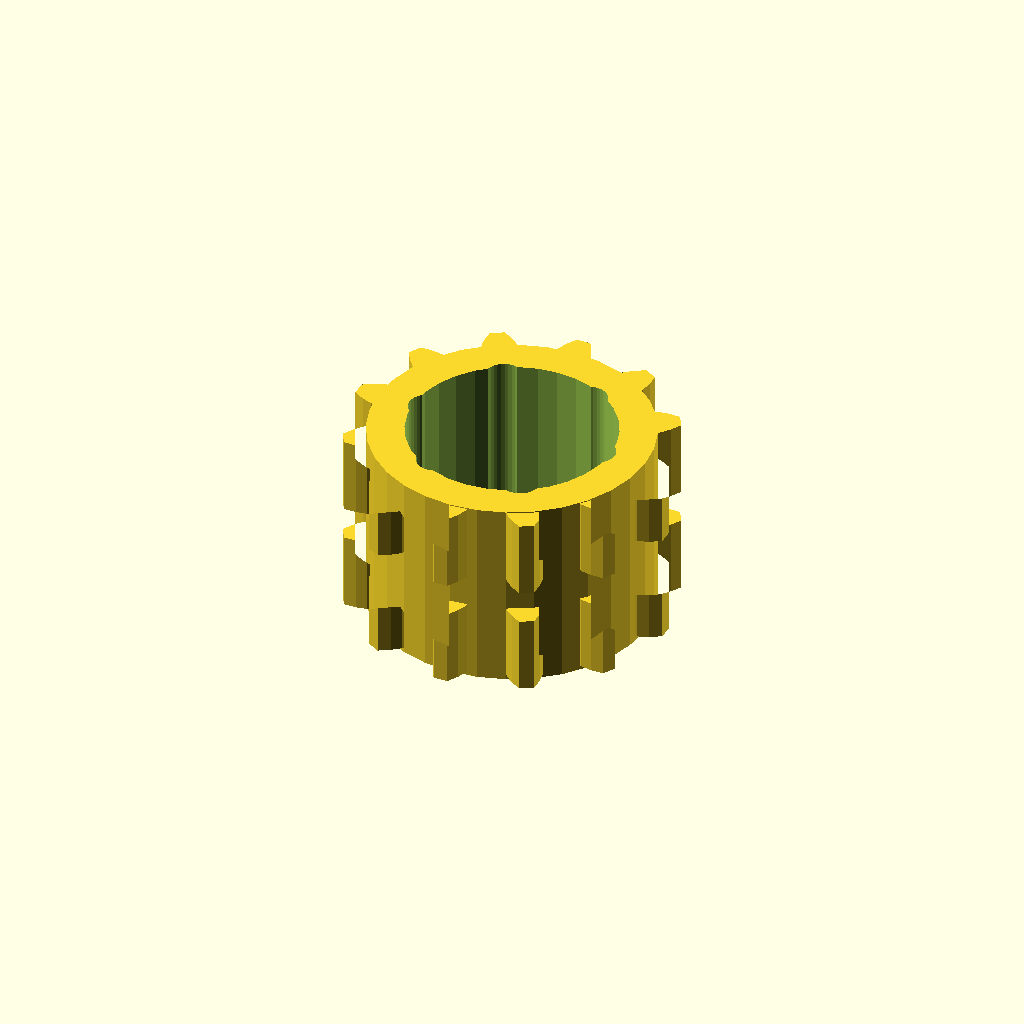
Cell 1 — every parameter at its default value.
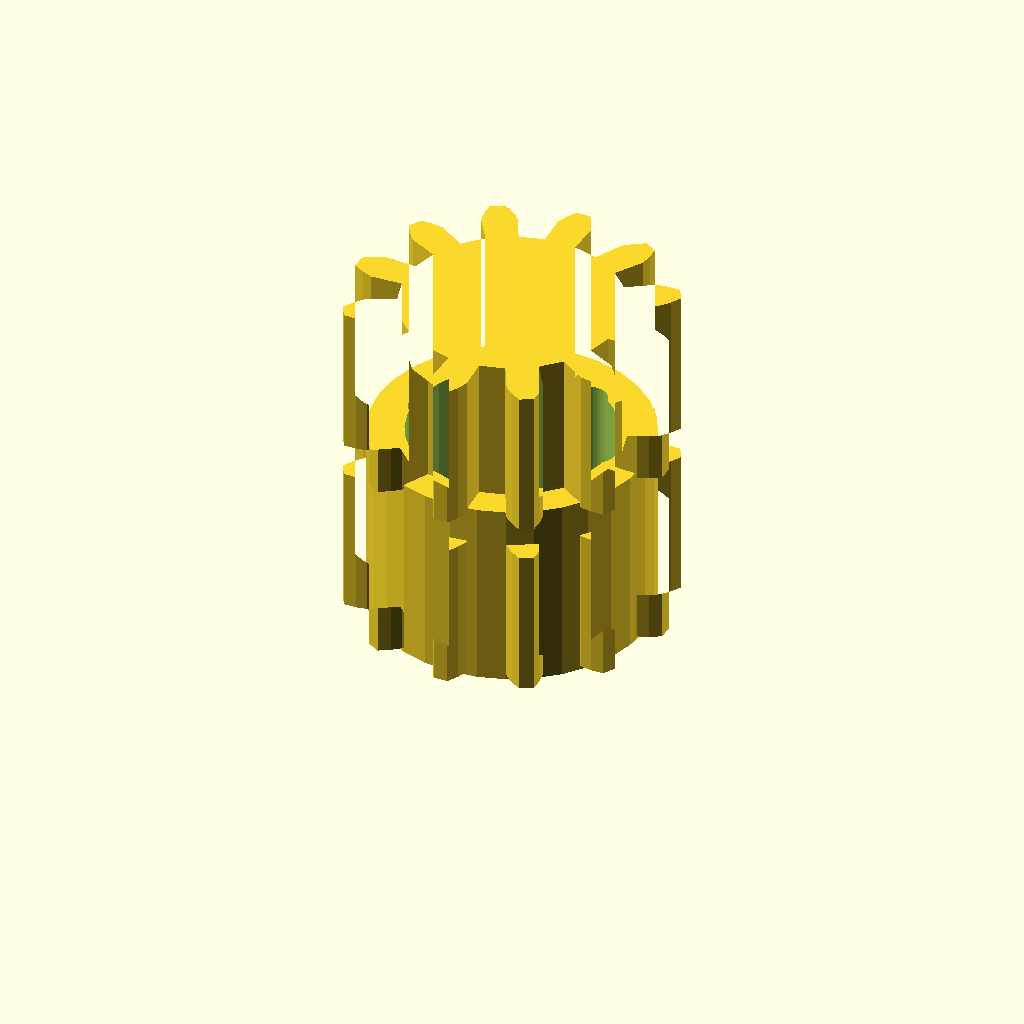
Cell 2 — band_h set to 16, the other parameters unchanged.
One fixed orthographic camera (rotation 55°, 0°, 25°; colour scheme Cornfield) for every cell.
Source of the model, optional_data/data/gen3/ringgears/part_0082.scad:
$fn = 32;

// ----------------------------------------------------------------------
// Two-module gear rim: z12 m2.5 and z12 m2.5, 20 mm wide
// ----------------------------------------------------------------------

// --- parameters (mm) ---
module_a = 2.5;           // first tooth module
teeth_a = 12;             // first band tooth count
module_b = 2.5;           // second tooth module
teeth_b = 12;             // second band tooth count
band_h = 8;               // height of one tooth band
web_t = 4;                // web thickness between the bands
total = 20;               // overall width over both bands
root_r = 11.88;           // root radius of the coarse band
hub_r = 15.11;            // hub radius
bore_d = 22.23;           // hub bore
hole_count = 6;           // lightening holes
hole_r = 9.69;            // lightening hole circle radius
hole_d = 4;               // lightening hole diameter

band_a = [[11.749, -1.723], [15.146, -1.889], [16.318, -1.444], [17.483, -0.776], [17.483, 0.776], [16.318, 1.444], [15.146, 1.889], [11.749, 1.723], [11.037, 4.383], [14.062, 5.937], [14.854, 6.908], [15.528, 8.069], [14.753, 9.413], [13.41, 9.41], [12.172, 9.209], [9.314, 7.367], [7.367, 9.314], [9.209, 12.172], [9.41, 13.41], [9.413, 14.753], [8.069, 15.528], [6.908, 14.854], [5.937, 14.062], [4.383, 11.037], [1.723, 11.749], [1.889, 15.146], [1.444, 16.318], [0.776, 17.483], [-0.776, 17.483], [-1.444, 16.318], [-1.889, 15.146], [-1.723, 11.749], [-4.383, 11.037], [-5.937, 14.062], [-6.908, 14.854], [-8.069, 15.528], [-9.413, 14.753], [-9.41, 13.41], [-9.209, 12.172], [-7.367, 9.314], [-9.314, 7.367], [-12.172, 9.209], [-13.41, 9.41], [-14.753, 9.413], [-15.528, 8.069], [-14.854, 6.908], [-14.062, 5.937], [-11.037, 4.383], [-11.749, 1.723], [-15.146, 1.889], [-16.318, 1.444], [-17.483, 0.776], [-17.483, -0.776], [-16.318, -1.444], [-15.146, -1.889], [-11.749, -1.723], [-11.037, -4.383], [-14.062, -5.937], [-14.854, -6.908], [-15.528, -8.069], [-14.753, -9.413], [-13.41, -9.41], [-12.172, -9.209], [-9.314, -7.367], [-7.367, -9.314], [-9.209, -12.172], [-9.41, -13.41], [-9.413, -14.753], [-8.069, -15.528], [-6.908, -14.854], [-5.937, -14.062], [-4.383, -11.037], [-1.723, -11.749], [-1.889, -15.146], [-1.444, -16.318], [-0.776, -17.483], [0.776, -17.483], [1.444, -16.318], [1.889, -15.146], [1.723, -11.749], [4.383, -11.037], [5.937, -14.062], [6.908, -14.854], [8.069, -15.528], [9.413, -14.753], [9.41, -13.41], [9.209, -12.172], [7.367, -9.314], [9.314, -7.367], [12.172, -9.209], [13.41, -9.41], [14.753, -9.413], [15.528, -8.069], [14.854, -6.908], [14.062, -5.937], [11.037, -4.383]];
band_b = [[11.749, -1.723], [15.146, -1.889], [16.318, -1.444], [17.483, -0.776], [17.483, 0.776], [16.318, 1.444], [15.146, 1.889], [11.749, 1.723], [11.037, 4.383], [14.062, 5.937], [14.854, 6.908], [15.528, 8.069], [14.753, 9.413], [13.41, 9.41], [12.172, 9.209], [9.314, 7.367], [7.367, 9.314], [9.209, 12.172], [9.41, 13.41], [9.413, 14.753], [8.069, 15.528], [6.908, 14.854], [5.937, 14.062], [4.383, 11.037], [1.723, 11.749], [1.889, 15.146], [1.444, 16.318], [0.776, 17.483], [-0.776, 17.483], [-1.444, 16.318], [-1.889, 15.146], [-1.723, 11.749], [-4.383, 11.037], [-5.937, 14.062], [-6.908, 14.854], [-8.069, 15.528], [-9.413, 14.753], [-9.41, 13.41], [-9.209, 12.172], [-7.367, 9.314], [-9.314, 7.367], [-12.172, 9.209], [-13.41, 9.41], [-14.753, 9.413], [-15.528, 8.069], [-14.854, 6.908], [-14.062, 5.937], [-11.037, 4.383], [-11.749, 1.723], [-15.146, 1.889], [-16.318, 1.444], [-17.483, 0.776], [-17.483, -0.776], [-16.318, -1.444], [-15.146, -1.889], [-11.749, -1.723], [-11.037, -4.383], [-14.062, -5.937], [-14.854, -6.908], [-15.528, -8.069], [-14.753, -9.413], [-13.41, -9.41], [-12.172, -9.209], [-9.314, -7.367], [-7.367, -9.314], [-9.209, -12.172], [-9.41, -13.41], [-9.413, -14.753], [-8.069, -15.528], [-6.908, -14.854], [-5.937, -14.062], [-4.383, -11.037], [-1.723, -11.749], [-1.889, -15.146], [-1.444, -16.318], [-0.776, -17.483], [0.776, -17.483], [1.444, -16.318], [1.889, -15.146], [1.723, -11.749], [4.383, -11.037], [5.937, -14.062], [6.908, -14.854], [8.069, -15.528], [9.413, -14.753], [9.41, -13.41], [9.209, -12.172], [7.367, -9.314], [9.314, -7.367], [12.172, -9.209], [13.41, -9.41], [14.753, -9.413], [15.528, -8.069], [14.854, -6.908], [14.062, -5.937], [11.037, -4.383]];

difference() {
  union() {
    /* tooth band A, overlapping the web by 0.4 mm */
    linear_extrude(height = band_h + 0.4) polygon(band_a);
    /* web */
    translate([0, 0, band_h - 0.4]) cylinder(h = web_t + 0.8, d = 2 * root_r);
    /* tooth band B */
    translate([0, 0, band_h + web_t]) linear_extrude(height = band_h + 0.4) polygon(band_b);
    /* hub */
    translate([0, 0, -0.5]) cylinder(h = total + 1.0, d = 2 * hub_r);
  }
  /* bore */
  translate([0, 0, -2.5]) cylinder(h = total + 5, d = bore_d);
  /* lightening holes through the web */
  for (i = [0 : hole_count - 1]) {
    a = i * 360 / hole_count;
    translate([hole_r * cos(a), hole_r * sin(a), -2.5]) cylinder(h = total + 5, d = hole_d);
  }
}
Parameter table extracted from the source (name, type, default, range or options):
module_a: number, default 2.5
teeth_a: number, default 12
module_b: number, default 2.5
teeth_b: number, default 12
band_h: number, default 8
web_t: number, default 4
total: number, default 20
root_r: number, default 11.88
hub_r: number, default 15.11
bore_d: number, default 22.23
hole_count: number, default 6
hole_r: number, default 9.69
hole_d: number, default 4
